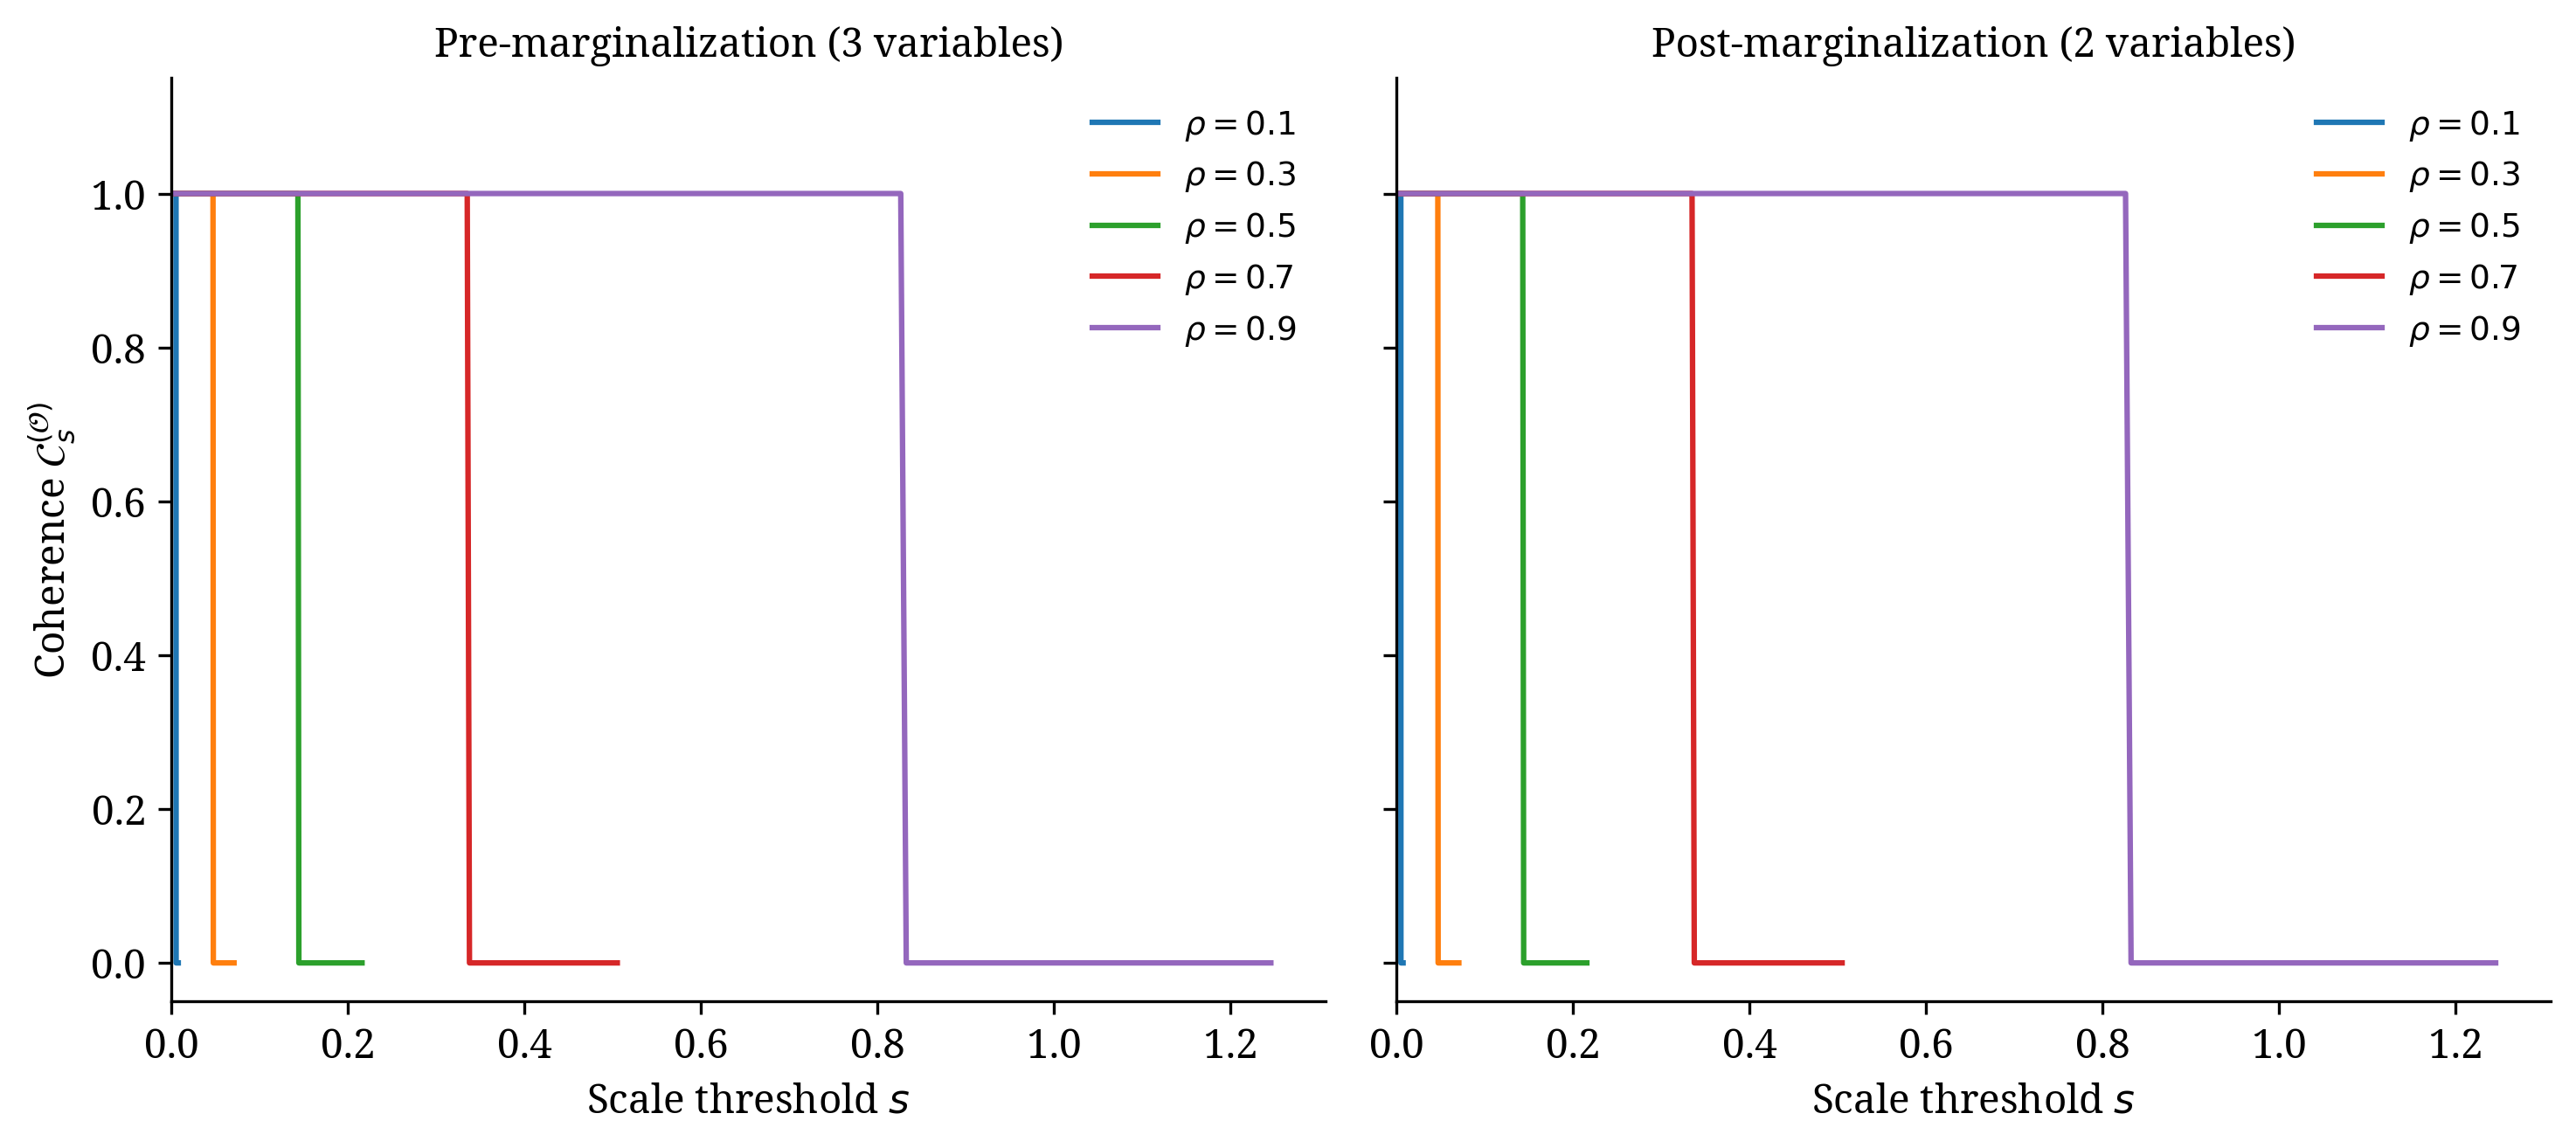

This chart was generated by the following Python code:
"""
Figure 1: Coherence under marginalization for jointly Gaussian variables.
Corresponds to Section 7 (Example 1), Theorems 4.19 and 4.20.
"""
import numpy as np
import matplotlib
matplotlib.use('Agg')
import matplotlib.pyplot as plt
from matplotlib import rcParams

# Publication settings
rcParams['font.family'] = 'serif'
rcParams['font.size'] = 11
rcParams['axes.linewidth'] = 0.8
rcParams['xtick.major.width'] = 0.8
rcParams['ytick.major.width'] = 0.8
rcParams['text.usetex'] = False

rho_values = [0.1, 0.3, 0.5, 0.7, 0.9]
colors = ['#1f77b4', '#ff7f0e', '#2ca02c', '#d62728', '#9467bd']

fig, axes = plt.subplots(1, 2, figsize=(10, 4.5), sharey=True)

for idx, rho in enumerate(rho_values):
    # Pairwise mutual information for uniform correlation
    mi = -0.5 * np.log(1 - rho**2)
    
    # Scale threshold values
    s_vals = np.linspace(0, 1.5 * mi, 200)
    
    # Pre-marginalization: 3 pairs, all with MI = mi
    I_total_pre = 3 * mi
    # At scale s, only pairs with B_ij >= s contribute
    I_s_pre = np.where(s_vals <= mi, 3 * mi, 0.0)
    C_s_pre = I_s_pre / I_total_pre
    
    # Post-marginalization: 1 pair, MI = mi
    I_total_post = mi
    I_s_post = np.where(s_vals <= mi, mi, 0.0)
    C_s_post = I_s_post / I_total_post
    
    axes[0].plot(s_vals, C_s_pre, color=colors[idx], linewidth=1.5,
                 label=r'$\rho = {}$'.format(rho))
    axes[1].plot(s_vals, C_s_post, color=colors[idx], linewidth=1.5,
                 label=r'$\rho = {}$'.format(rho))

for ax in axes:
    ax.set_xlabel(r'Scale threshold $s$')
    ax.set_ylim(-0.05, 1.15)
    ax.set_xlim(left=0)
    ax.legend(fontsize=9, frameon=False)
    ax.spines['top'].set_visible(False)
    ax.spines['right'].set_visible(False)

axes[0].set_ylabel(r'Coherence $\mathcal{C}^{(\mathcal{O})}_s$')
axes[0].set_title('Pre-marginalization (3 variables)', fontsize=11)
axes[1].set_title('Post-marginalization (2 variables)', fontsize=11)

plt.tight_layout()
plt.savefig('/home/ubuntu/creativity-model/figures/fig1_gaussian_coherence.pdf',
            dpi=300, bbox_inches='tight')
plt.savefig('/home/ubuntu/creativity-model/figures/fig1_gaussian_coherence.png',
            dpi=300, bbox_inches='tight')
print("Figure 1 saved.")
